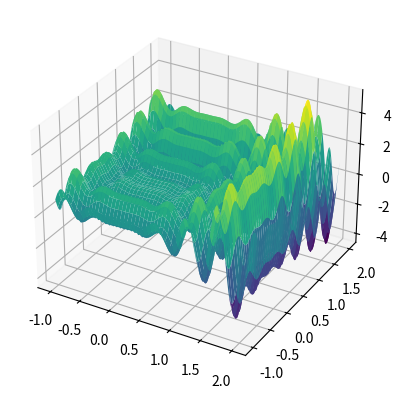

Generate this figure with matplotlib: (Note: this script raises an exception after producing the figure.)
import numpy as np
import matplotlib.pyplot as plt
import time

# Função que calcula o número de pares de rainhas se atacando


def num_pares_atacando(solucao):
    ataques = 0
    n = len(solucao)
    for i in range(n):
        for j in range(i + 1, n):
            if solucao[i] == solucao[j] or abs(solucao[i] - solucao[j]) == abs(i - j):
                ataques += 1
    return ataques

# Função de aptidão: maximizar o número de pares não atacantes


def f(solucao):
    return 28 - num_pares_atacando(solucao)

# Função que gera uma perturbação (nova solução candidata) baseada na solução atual


def perturb(solucao):
    nova_solucao = solucao.copy()
    # Escolhe uma coluna aleatória para perturbar
    col = np.random.randint(0, len(solucao))
    # Muda a rainha para uma nova linha aleatória
    nova_solucao[col] = np.random.randint(0, len(solucao))
    return nova_solucao

# Função de resfriamento (diferentes métodos)


def cooling_schedule(T, cooling_rate, method='geometric'):
    if method == 'geometric':
        return T * cooling_rate
    elif method == 'linear':
        return T - cooling_rate
    elif method == 'logarithmic':
        return T / (1 + np.log(1 + cooling_rate))
    else:
        raise ValueError("Método de resfriamento não reconhecido")

# Função principal que implementa a Têmpera Simulada


def tempera_simulada_8_rainhas(it_max=1000, T_init=100, sigma=0.2, cooling_rate=0.99, max_sem_melhora=100, method='geometric'):
    # Iniciar com uma solução aleatória
    solucao_atual = np.random.randint(0, 8, size=8)
    f_atual = f(solucao_atual)

    f_otimos = [f_atual]
    solucao_unica = set()
    solucao_unica.add(tuple(solucao_atual))

    T = T_init
    i = 0
    iter_sem_melhora = 0

    start_time = time.time()

    while i < it_max and len(solucao_unica) < 92 and iter_sem_melhora < max_sem_melhora:
        solucao_cand = perturb(solucao_atual)
        f_cand = f(solucao_cand)

        delta_f = f_cand - f_atual
        p_ij = np.exp(-delta_f / T) if delta_f < 0 else 1

        if f_cand > f_atual or p_ij >= np.random.uniform(0, 1):
            solucao_atual = solucao_cand
            f_atual = f_cand
            iter_sem_melhora = 0
            solucao_unica.add(tuple(solucao_atual))
        else:
            iter_sem_melhora += 1

        f_otimos.append(f_atual)
        T = cooling_schedule(T, cooling_rate, method)
        i += 1

    end_time = time.time()
    elapsed_time = end_time - start_time

    print("Tempo de execução:", elapsed_time)

    return f_otimos, solucao_unica

# Função para plotar o progresso do valor ótimo


def plot_optimization_progress(f_otimos):
    plt.plot(f_otimos)
    plt.xlabel('Iterações')
    plt.ylabel('Número de pares não atacantes')
    plt.title('Progresso da Otimização (Têmpera Simulada)')
    plt.show()

# Função para visualizar a superfície da função (opcional)


def plot_function_surface():
    fig = plt.figure()
    ax = fig.add_subplot(projection='3d')

    x_axis = np.linspace(-1, 2, 1000)
    X, Y = np.meshgrid(x_axis, x_axis)

    def f(x, y):
        return x**2 * np.sin(4 * np.pi * x) - y * np.sin(4 * np.pi * y + np.pi) + 1

    ax.plot_surface(X, Y, f(X, Y), cmap='viridis')
    plt.show()


# ---- Execução do Algoritmo ---- #
plot_function_surface()  # Opcional

f_otimos, solucao_final = tempera_simulada_8_rainhas(
    it_max=10000, T_init=100, sigma=0.2, cooling_rate=0.99, max_sem_melhora=100, method='geometric')

# Plotar o progresso da otimização
plot_optimization_progress(f_otimos)

# Mostrar a solução final encontrada
print("Número de soluções distintas encontradas:", len(solucao_final))
print("Melhor solução encontrada:", max(solucao_final, key=lambda s: f(s)))
print("Número de pares não atacantes na melhor solução:",
      f(max(solucao_final, key=lambda s: f(s))))
